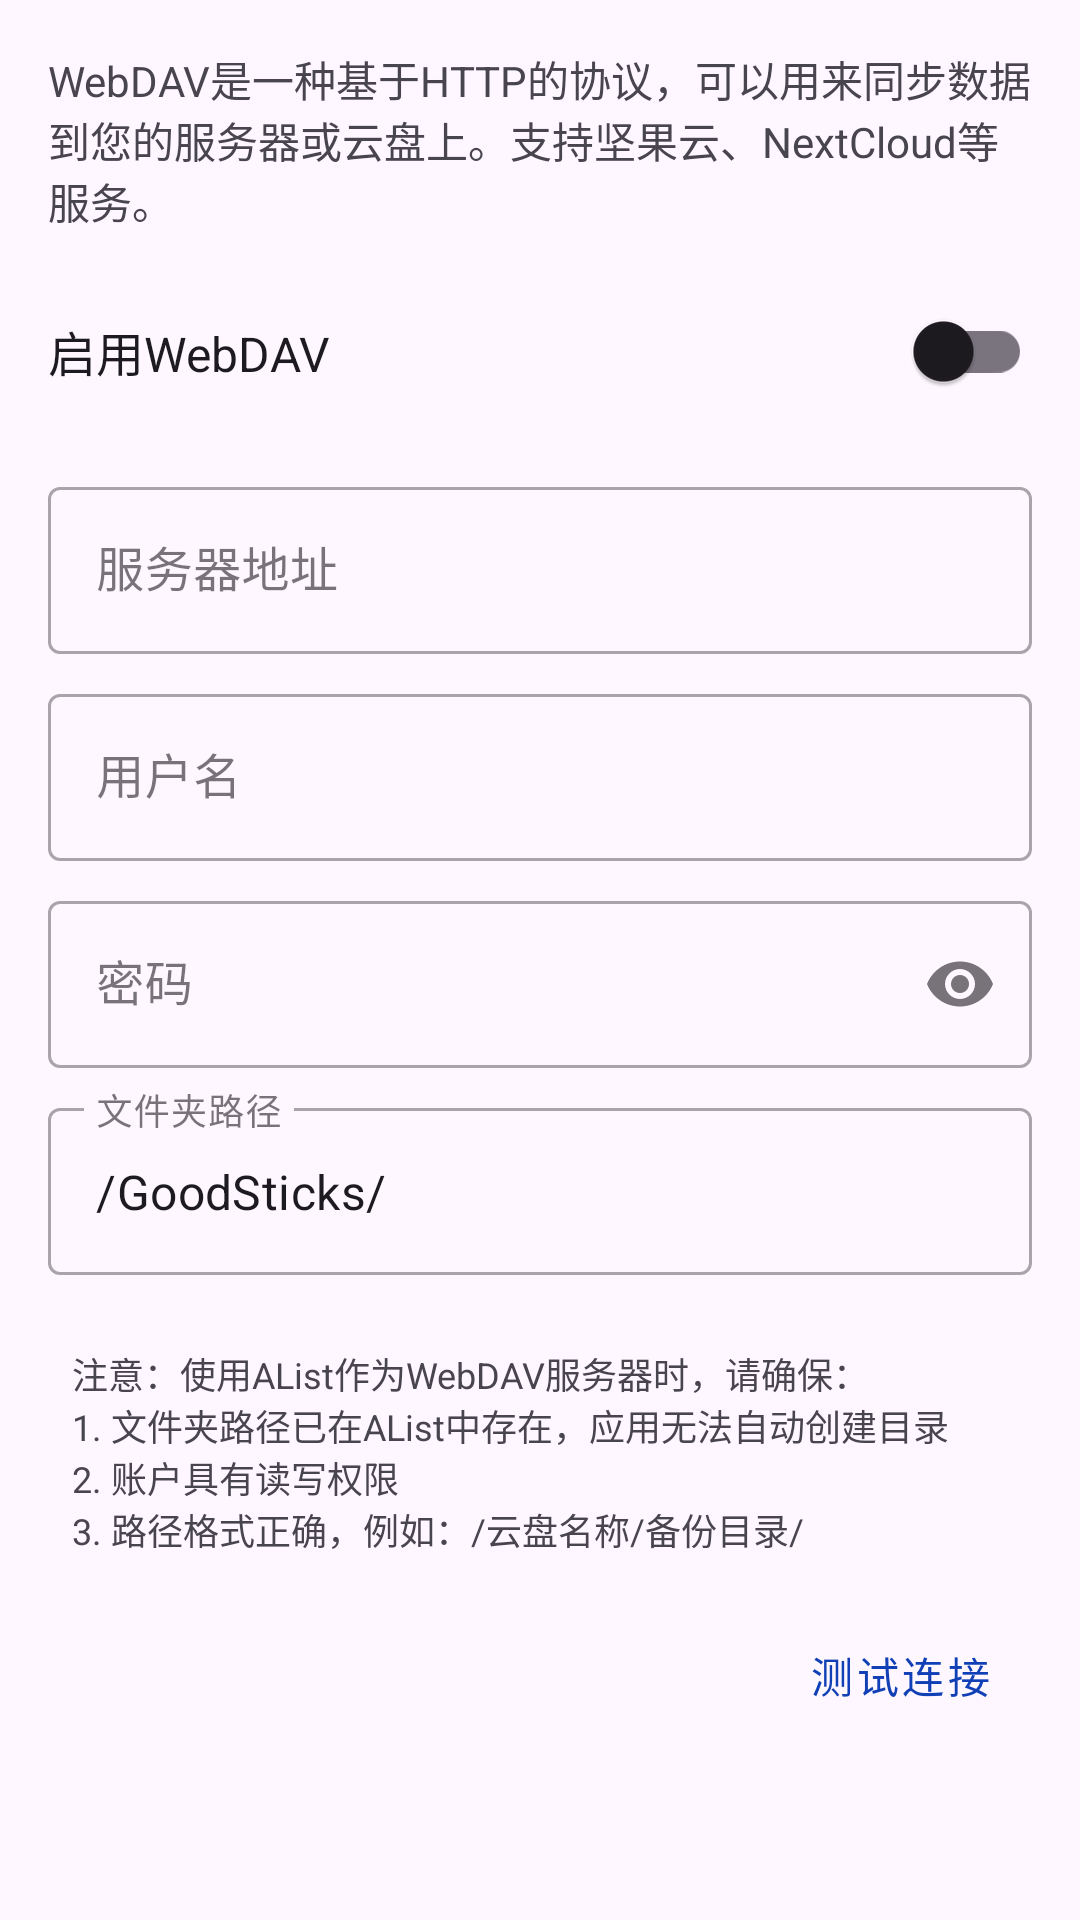

Produce the Android XML layout that renders to this screen, including the resource entries it uses.
<!-- AndroidManifest.xml: application theme Theme.GoodSticks -->
<!-- res/layout/dialog_webdav_settings.xml -->
<?xml version="1.0" encoding="utf-8"?>
<LinearLayout xmlns:android="http://schemas.android.com/apk/res/android"
    xmlns:app="http://schemas.android.com/apk/res-auto"
    android:layout_width="match_parent"
    android:layout_height="wrap_content"
    android:orientation="vertical"
    android:padding="16dp">

    <TextView
        android:layout_width="match_parent"
        android:layout_height="wrap_content"
        android:layout_marginBottom="16dp"
        android:text="@string/webdav_settings_desc"
        android:textColor="?android:attr/textColorSecondary"
        android:textSize="14sp" />

    
    <LinearLayout
        android:layout_width="match_parent"
        android:layout_height="wrap_content"
        android:layout_marginBottom="16dp"
        android:gravity="center_vertical"
        android:orientation="horizontal">

        <TextView
            android:layout_width="0dp"
            android:layout_height="wrap_content"
            android:layout_weight="1"
            android:text="@string/enable_webdav"
            android:textColor="?android:attr/textColorPrimary"
            android:textSize="16sp" />

        <com.google.android.material.switchmaterial.SwitchMaterial
            android:id="@+id/switch_enable_webdav"
            android:layout_width="wrap_content"
            android:layout_height="wrap_content" />
    </LinearLayout>

    
    <com.google.android.material.textfield.TextInputLayout
        android:id="@+id/til_webdav_url"
        style="@style/Widget.MaterialComponents.TextInputLayout.OutlinedBox"
        android:layout_width="match_parent"
        android:layout_height="wrap_content"
        android:layout_marginBottom="8dp"
        android:hint="@string/webdav_server_url">

        <com.google.android.material.textfield.TextInputEditText
            android:id="@+id/et_webdav_url"
            android:layout_width="match_parent"
            android:layout_height="wrap_content"
            android:inputType="textUri"
            android:maxLines="1" />
    </com.google.android.material.textfield.TextInputLayout>

    
    <com.google.android.material.textfield.TextInputLayout
        android:id="@+id/til_webdav_username"
        style="@style/Widget.MaterialComponents.TextInputLayout.OutlinedBox"
        android:layout_width="match_parent"
        android:layout_height="wrap_content"
        android:layout_marginBottom="8dp"
        android:hint="@string/username">

        <com.google.android.material.textfield.TextInputEditText
            android:id="@+id/et_webdav_username"
            android:layout_width="match_parent"
            android:layout_height="wrap_content"
            android:inputType="text"
            android:maxLines="1" />
    </com.google.android.material.textfield.TextInputLayout>

    
    <com.google.android.material.textfield.TextInputLayout
        android:id="@+id/til_webdav_password"
        style="@style/Widget.MaterialComponents.TextInputLayout.OutlinedBox"
        android:layout_width="match_parent"
        android:layout_height="wrap_content"
        android:layout_marginBottom="8dp"
        android:hint="@string/password"
        app:endIconMode="password_toggle">

        <com.google.android.material.textfield.TextInputEditText
            android:id="@+id/et_webdav_password"
            android:layout_width="match_parent"
            android:layout_height="wrap_content"
            android:inputType="textPassword"
            android:maxLines="1" />
    </com.google.android.material.textfield.TextInputLayout>

    
    <com.google.android.material.textfield.TextInputLayout
        android:id="@+id/til_webdav_folder"
        style="@style/Widget.MaterialComponents.TextInputLayout.OutlinedBox"
        android:layout_width="match_parent"
        android:layout_height="wrap_content"
        android:layout_marginBottom="8dp"
        android:hint="@string/webdav_folder_path">

        <com.google.android.material.textfield.TextInputEditText
            android:id="@+id/et_webdav_folder"
            android:layout_width="match_parent"
            android:layout_height="wrap_content"
            android:inputType="text"
            android:maxLines="1"
            android:text="/GoodSticks/" />
    </com.google.android.material.textfield.TextInputLayout>

    
    <TextView
        android:layout_width="match_parent"
        android:layout_height="wrap_content"
        android:layout_marginTop="8dp"
        android:layout_marginBottom="8dp"
        android:text="@string/alist_webdav_tips"
        android:textColor="?android:attr/textColorSecondary"
        android:textSize="12sp"
        android:background="@drawable/bg_rounded_light_gray"
        android:padding="8dp" />

    
    <com.google.android.material.button.MaterialButton
        android:id="@+id/btn_test_connection"
        style="@style/Widget.MaterialComponents.Button.TextButton"
        android:layout_width="wrap_content"
        android:layout_height="wrap_content"
        android:layout_gravity="end"
        android:text="@string/test_connection" />

</LinearLayout>
<!-- resources referenced by this layout -->
<resources>
  <string name="alist_webdav_tips">注意：使用AList作为WebDAV服务器时，请确保：\n1. 文件夹路径已在AList中存在，应用无法自动创建目录\n2. 账户具有读写权限\n3. 路径格式正确，例如：/云盘名称/备份目录/</string>
  <string name="enable_webdav">启用WebDAV</string>
  <string name="password">密码</string>
  <string name="test_connection">测试连接</string>
  <string name="username">用户名</string>
  <string name="webdav_folder_path">文件夹路径</string>
  <string name="webdav_server_url">服务器地址</string>
  <string name="webdav_settings_desc">WebDAV是一种基于HTTP的协议，可以用来同步数据到您的服务器或云盘上。支持坚果云、NextCloud等服务。</string>
  <style name="Theme.GoodSticks" parent="Base.Theme.GoodSticks">
          <item name="colorPrimary">@color/blue_primary</item>
          <item name="colorPrimaryVariant">@color/blue_primary_variant</item>
          <item name="colorOnPrimary">@color/white</item>
          <item name="colorSecondary">@color/blue_secondary</item>
          <item name="colorSecondaryVariant">@color/blue_primary_variant</item>
          <item name="colorOnSecondary">@color/white</item>
      </style>
  <style name="Base.Theme.GoodSticks" parent="Theme.Material3.DayNight.NoActionBar">
          
          <item name="android:windowLightStatusBar">true</item>
          <item name="android:statusBarColor">@color/status_bar_color</item>
          <item name="android:navigationBarColor">@color/navigation_bar_color</item>
          <item name="android:windowTranslucentNavigation">true</item>
      </style>
  <color name="blue_primary">#1140b6</color>
  <color name="blue_primary_variant">#0D2F8A</color>
  <color name="white">#FFFFFFFF</color>
  <color name="blue_secondary">#2196F3</color>
  <color name="status_bar_color">@android:color/transparent</color>
  <color name="navigation_bar_color">@android:color/transparent</color>
</resources>
